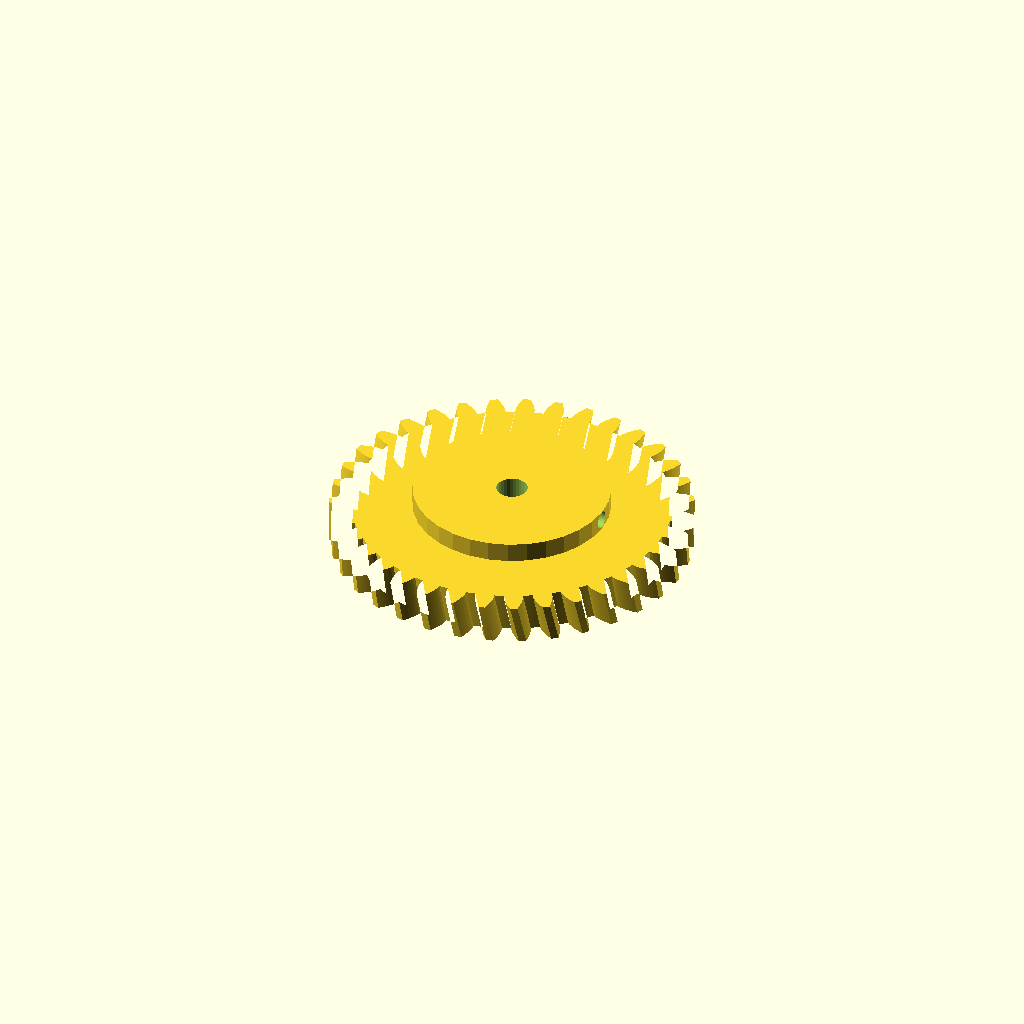
Cell 1: rendered with the file's own defaults.
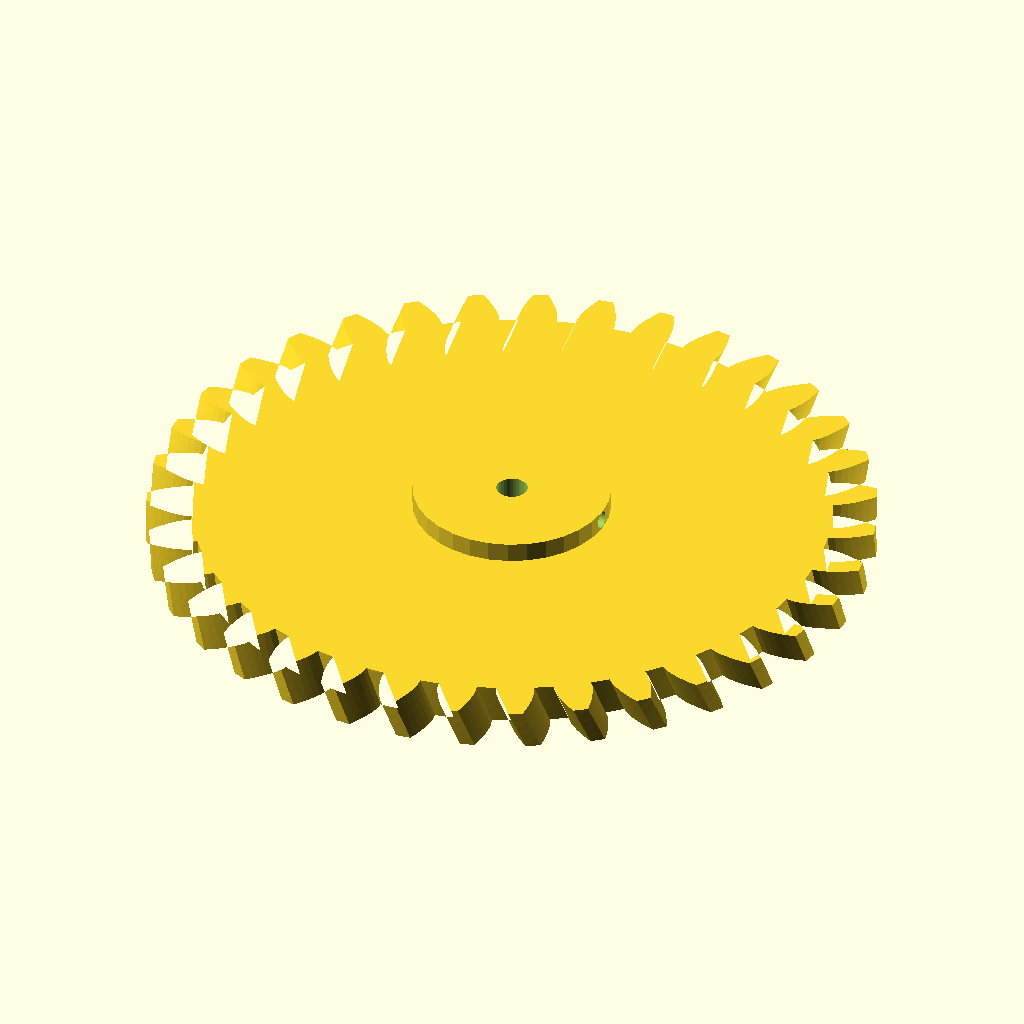
Cell 2: module_m = 5 (everything else at default).
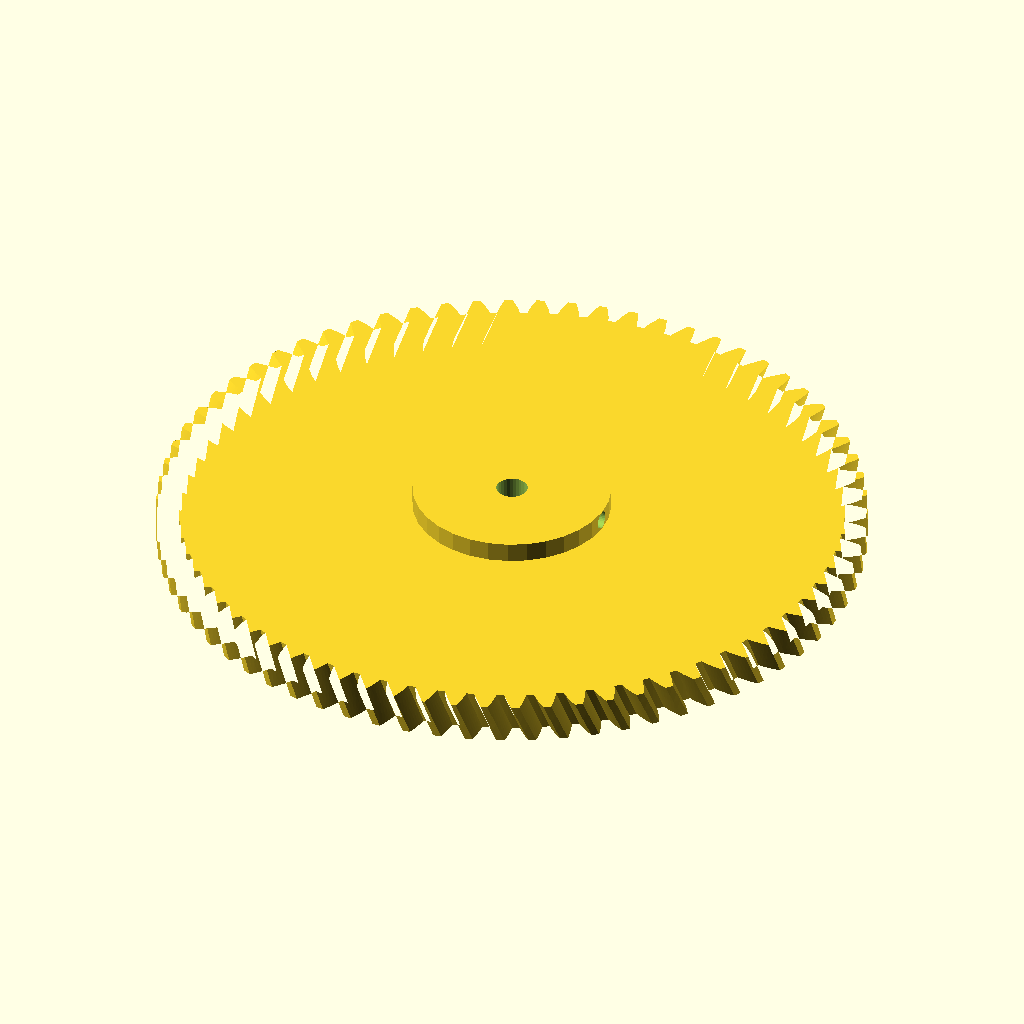
Cell 3: teeth = 70 (everything else at default).
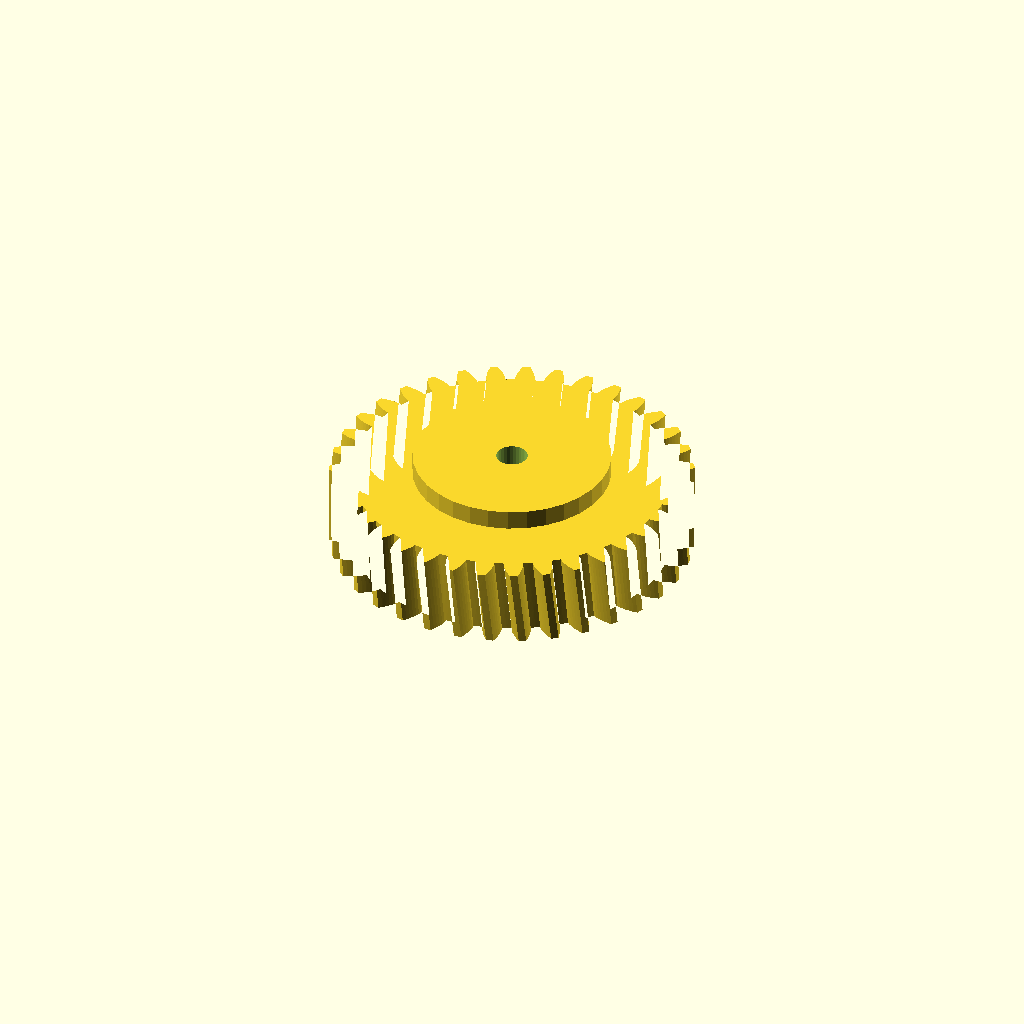
Cell 4: face_w = 20 (everything else at default).
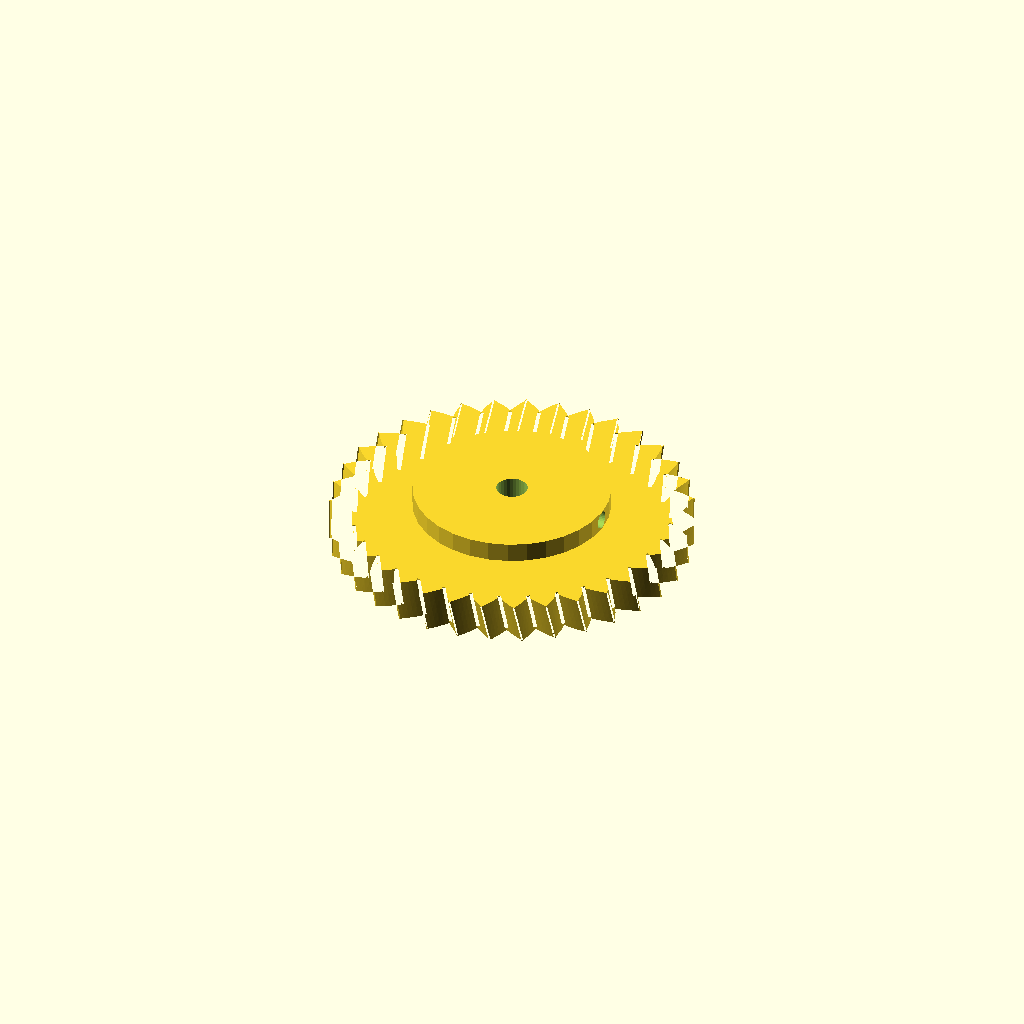
Cell 5: pa = 40 (everything else at default).
All cells are drawn from one camera (rotation 55°, 0°, 25°, orthographic, colour scheme Cornfield), so only the parameter changes between them.
The OpenSCAD source (optional_data/data/gen2/helicalgears/part_0010.scad):
$fn = 32;

// ----------------------------------------------------------------------
// Helical gear: m=2.5 z=35, helix 12 deg, 92.5 mm x 15 mm
// ----------------------------------------------------------------------

// --- parameters (mm) ---
module_m = 2.5;           // normal module
teeth = 35;               // number of teeth
face_w = 10;              // face width
pa = 20;                  // pressure angle, deg
helix = 12;               // helix angle, deg
twist = 2.74;             // total twist over the face, deg
slices = 4;               // twist divisions
bore_d = 8;               // shaft bore
hub_d = 50.4;             // hub diameter
hub_h = 5;                // hub above the face
set_d = 4.5;              // set screw tap hole
set_z = 12.5;             // set screw height

/* --- involute profile --- */
pitch_r = module_m * teeth / 2;
base_r = pitch_r * cos(pa);
tip_r = pitch_r + module_m;
root_r = pitch_r - 1.25 * module_m;
flank_steps = 6;

function inv_deg(a) = (tan(a) - a * PI / 180) * 180 / PI;
function flank_r(i) = root_r + (tip_r - root_r) * i / flank_steps;
function half_angle(r) = 90 / teeth + inv_deg(pa) - inv_deg(acos(min(1, base_r / r)));
function tooth_pt(k, i, side) =
    let (r = flank_r(i), a = k * 360 / teeth + side * half_angle(r))
    [r * cos(a), r * sin(a)];

module tooth_profile() {
  polygon(points = [
    for (k = [0 : teeth - 1])
      each [
        for (i = [0 : flank_steps]) tooth_pt(k, i, -1),
        for (i = [flank_steps : -1 : 0]) tooth_pt(k, i, 1),
        let (ta = (k + 0.5) * 360 / teeth)
          [root_r * cos(ta), root_r * sin(ta)]
      ]
  ]);
}

module gear_disc() {
  linear_extrude(height = face_w, twist = twist, slices = slices) tooth_profile();
}

module hub_boss() {
  translate([0, 0, face_w - 1]) cylinder(h = hub_h + 1, d = hub_d);
}

difference() {
  union() {
    gear_disc();
    hub_boss();
  }
  translate([0, 0, -1]) cylinder(h = face_w + hub_h + 3, d = bore_d);
  /* set screw, drilled radially */
  translate([-1, 0, set_z]) rotate([0, 90, 0]) cylinder(h = hub_d / 2 + 3, d = set_d);
}
Parameter table extracted from the source (name, type, default, range or options):
module_m: number, default 2.5
teeth: number, default 35
face_w: number, default 10
pa: number, default 20
helix: number, default 12
twist: number, default 2.74
slices: number, default 4
bore_d: number, default 8
hub_d: number, default 50.4
hub_h: number, default 5
set_d: number, default 4.5
set_z: number, default 12.5
flank_steps: number, default 6
